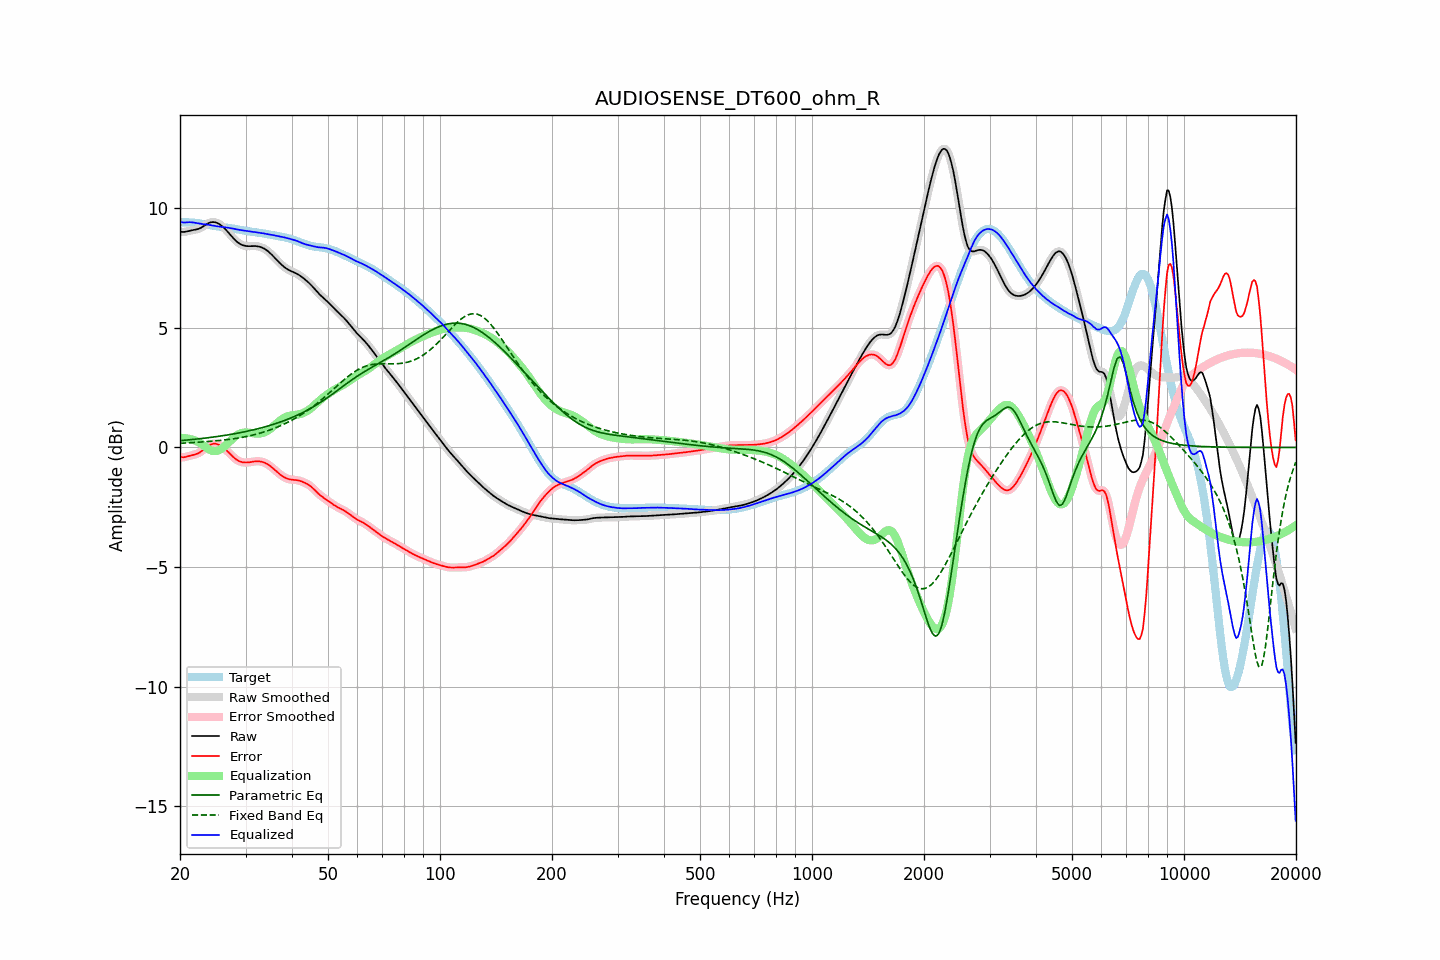

The file beside this chart, header and first rows:
frequency, raw, error, smoothed, error_smoothed, equalization, parametric_eq, fixed_band_eq, equalized_raw, equalized_smoothed, target
20.00, 9.03, -0.39, 9.03, -0.39, 0.40, 0.28, 0.17, 9.43, 9.43, 9.42
20.20, 9.01, -0.40, 9.02, -0.40, 0.40, 0.29, 0.18, 9.42, 9.42, 9.42
20.40, 9.01, -0.41, 9.01, -0.41, 0.40, 0.30, 0.18, 9.41, 9.41, 9.42
20.61, 9.01, -0.40, 9.02, -0.40, 0.39, 0.30, 0.19, 9.41, 9.41, 9.42
20.81, 9.03, -0.39, 9.03, -0.39, 0.38, 0.31, 0.19, 9.41, 9.41, 9.41
21.02, 9.05, -0.37, 9.05, -0.37, 0.37, 0.32, 0.19, 9.42, 9.42, 9.41
21.23, 9.06, -0.35, 9.06, -0.35, 0.36, 0.32, 0.20, 9.42, 9.42, 9.41
21.44, 9.08, -0.33, 9.08, -0.33, 0.34, 0.33, 0.20, 9.42, 9.42, 9.41
21.66, 9.09, -0.31, 9.09, -0.31, 0.32, 0.34, 0.21, 9.41, 9.41, 9.40
21.87, 9.10, -0.30, 9.10, -0.30, 0.30, 0.34, 0.21, 9.40, 9.40, 9.40
22.09, 9.11, -0.28, 9.11, -0.28, 0.27, 0.35, 0.21, 9.39, 9.39, 9.39
22.31, 9.13, -0.25, 9.13, -0.25, 0.24, 0.36, 0.22, 9.37, 9.37, 9.38
22.54, 9.15, -0.22, 9.15, -0.22, 0.21, 0.36, 0.22, 9.36, 9.36, 9.37
22.76, 9.18, -0.18, 9.19, -0.18, 0.16, 0.37, 0.23, 9.35, 9.35, 9.36
22.99, 9.22, -0.13, 9.22, -0.13, 0.12, 0.38, 0.23, 9.34, 9.34, 9.35
23.22, 9.27, -0.07, 9.27, -0.07, 0.07, 0.39, 0.24, 9.33, 9.33, 9.34
23.45, 9.31, -0.01, 9.31, -0.01, 0.02, 0.40, 0.24, 9.33, 9.33, 9.33
23.69, 9.35, 0.04, 9.35, 0.04, -0.03, 0.40, 0.25, 9.32, 9.32, 9.31
23.92, 9.39, 0.09, 9.39, 0.09, -0.08, 0.41, 0.25, 9.31, 9.31, 9.30
24.16, 9.41, 0.12, 9.41, 0.12, -0.11, 0.42, 0.26, 9.30, 9.30, 9.29
24.40, 9.42, 0.15, 9.42, 0.15, -0.14, 0.43, 0.26, 9.28, 9.29, 9.28
24.65, 9.42, 0.16, 9.42, 0.16, -0.15, 0.44, 0.27, 9.27, 9.27, 9.27
24.89, 9.41, 0.16, 9.41, 0.16, -0.15, 0.45, 0.28, 9.26, 9.26, 9.26
25.14, 9.39, 0.14, 9.39, 0.14, -0.14, 0.46, 0.28, 9.25, 9.25, 9.25
25.39, 9.36, 0.12, 9.36, 0.12, -0.12, 0.47, 0.29, 9.24, 9.24, 9.24
25.65, 9.31, 0.09, 9.31, 0.09, -0.08, 0.48, 0.30, 9.23, 9.23, 9.23
25.91, 9.26, 0.04, 9.26, 0.04, -0.04, 0.49, 0.30, 9.22, 9.22, 9.22
26.16, 9.21, -0.01, 9.21, -0.01, 0.01, 0.50, 0.31, 9.21, 9.21, 9.21
26.43, 9.14, -0.06, 9.14, -0.06, 0.07, 0.51, 0.32, 9.21, 9.21, 9.20
26.69, 9.07, -0.13, 9.07, -0.13, 0.13, 0.52, 0.33, 9.20, 9.20, 9.20
26.96, 9.00, -0.19, 8.99, -0.19, 0.19, 0.53, 0.34, 9.19, 9.19, 9.19
27.23, 8.92, -0.26, 8.92, -0.26, 0.26, 0.54, 0.34, 9.18, 9.18, 9.18
27.50, 8.84, -0.32, 8.84, -0.33, 0.32, 0.55, 0.35, 9.16, 9.16, 9.16
27.77, 8.76, -0.39, 8.76, -0.39, 0.39, 0.56, 0.36, 9.15, 9.15, 9.15
28.05, 8.69, -0.45, 8.69, -0.45, 0.44, 0.58, 0.37, 9.13, 9.14, 9.14
28.33, 8.63, -0.50, 8.63, -0.50, 0.49, 0.59, 0.38, 9.12, 9.12, 9.13
28.62, 8.57, -0.54, 8.57, -0.54, 0.54, 0.60, 0.39, 9.11, 9.11, 9.11
28.90, 8.53, -0.58, 8.53, -0.58, 0.57, 0.61, 0.40, 9.10, 9.10, 9.10
29.19, 8.49, -0.60, 8.49, -0.60, 0.60, 0.63, 0.42, 9.09, 9.09, 9.09
29.48, 8.46, -0.62, 8.46, -0.62, 0.61, 0.64, 0.43, 9.07, 9.07, 9.08
29.78, 8.44, -0.62, 8.44, -0.63, 0.62, 0.65, 0.44, 9.06, 9.06, 9.07
30.08, 8.43, -0.63, 8.43, -0.63, 0.63, 0.67, 0.45, 9.05, 9.05, 9.05
30.38, 8.42, -0.63, 8.42, -0.63, 0.62, 0.68, 0.47, 9.04, 9.04, 9.04
30.68, 8.42, -0.62, 8.42, -0.62, 0.62, 0.70, 0.48, 9.03, 9.03, 9.03
30.99, 8.42, -0.61, 8.42, -0.61, 0.61, 0.71, 0.50, 9.03, 9.03, 9.03
31.30, 8.42, -0.60, 8.42, -0.60, 0.60, 0.73, 0.51, 9.02, 9.02, 9.02
31.61, 8.42, -0.59, 8.42, -0.59, 0.59, 0.74, 0.53, 9.01, 9.01, 9.01
31.93, 8.42, -0.58, 8.42, -0.58, 0.58, 0.76, 0.55, 9.00, 9.00, 9.00
32.24, 8.41, -0.58, 8.41, -0.58, 0.58, 0.78, 0.57, 8.99, 8.99, 8.99
32.57, 8.40, -0.58, 8.40, -0.58, 0.58, 0.79, 0.58, 8.98, 8.98, 8.98
32.89, 8.38, -0.59, 8.38, -0.59, 0.59, 0.81, 0.60, 8.97, 8.97, 8.97
33.22, 8.36, -0.60, 8.36, -0.60, 0.60, 0.83, 0.62, 8.96, 8.96, 8.96
33.55, 8.33, -0.62, 8.33, -0.62, 0.62, 0.85, 0.64, 8.95, 8.95, 8.95
33.89, 8.29, -0.65, 8.29, -0.65, 0.65, 0.87, 0.67, 8.94, 8.94, 8.94
34.23, 8.24, -0.68, 8.24, -0.68, 0.68, 0.88, 0.69, 8.93, 8.93, 8.92
34.57, 8.19, -0.72, 8.19, -0.72, 0.73, 0.90, 0.71, 8.92, 8.92, 8.91
34.92, 8.13, -0.77, 8.13, -0.77, 0.77, 0.92, 0.73, 8.90, 8.90, 8.90
35.27, 8.07, -0.82, 8.07, -0.82, 0.82, 0.94, 0.76, 8.89, 8.89, 8.89
35.62, 8.00, -0.88, 8.00, -0.88, 0.88, 0.97, 0.78, 8.88, 8.88, 8.88
35.97, 7.93, -0.94, 7.93, -0.94, 0.94, 0.99, 0.81, 8.86, 8.86, 8.86
... 635 more rows
